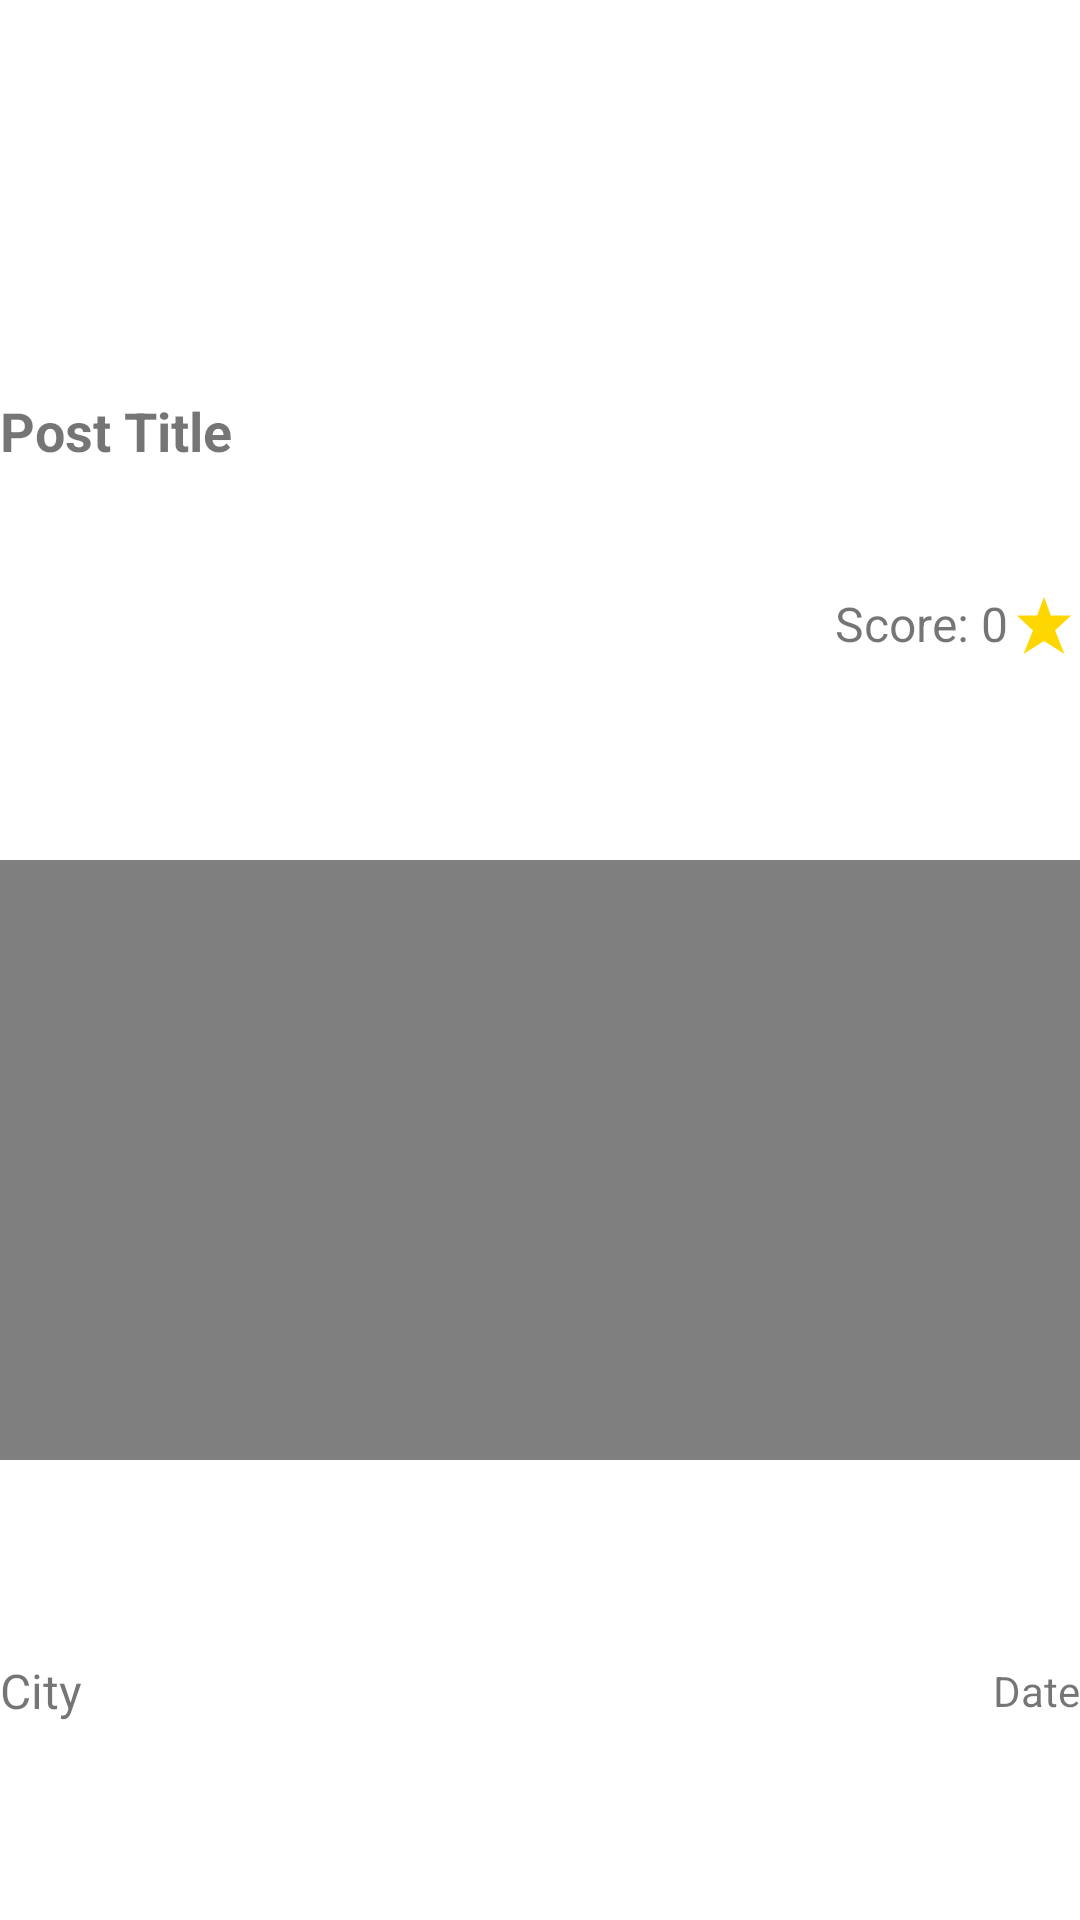

The Android layout XML behind this screen, and the referenced resources:
<!-- AndroidManifest.xml: application theme Theme.RIUSApp -->
<!-- res/layout/post_item.xml -->
<?xml version="1.0" encoding="utf-8"?>
<androidx.constraintlayout.widget.ConstraintLayout
    xmlns:android="http://schemas.android.com/apk/res/android"
    xmlns:app="http://schemas.android.com/apk/res-auto"
    android:layout_width="match_parent"
    android:layout_height="wrap_content"
    android:layout_margin="50dp">

    <TextView
        android:id="@+id/postTitleTextView"
        android:layout_width="0dp"
        android:layout_height="wrap_content"
        android:text="Post Title"
        android:textSize="18sp"
        android:textStyle="bold"
        app:layout_constraintStart_toStartOf="parent"
        app:layout_constraintEnd_toStartOf="@+id/scoreTextView"
        app:layout_constraintTop_toTopOf="parent"
        app:layout_constraintBottom_toTopOf="@+id/videoPlayer"/>

    <TextView
        android:id="@+id/scoreTextView"
        android:layout_width="0dp"
        android:layout_height="wrap_content"
        android:text="Score: 0"
        android:textSize="16sp"
        app:layout_constraintEnd_toEndOf="@+id/videoPlayer"
        app:layout_constraintTop_toTopOf="@+id/postTitleTextView"
        app:layout_constraintBottom_toTopOf="@+id/videoPlayer"
        android:drawableEnd="@drawable/ic_star"/>

    <VideoView
        android:id="@+id/videoPlayer"
        android:layout_width="0dp"
        android:layout_height="200dp"
        app:layout_constraintStart_toStartOf="parent"
        app:layout_constraintEnd_toEndOf="parent"
        app:layout_constraintTop_toBottomOf="@+id/scoreTextView"
        app:layout_constraintBottom_toTopOf="@+id/cityTextView"/>

    <TextView
        android:id="@+id/cityTextView"
        android:layout_width="0dp"
        android:layout_height="wrap_content"
        android:text="City"
        android:textSize="16sp"
        app:layout_constraintStart_toStartOf="parent"
        app:layout_constraintEnd_toStartOf="@+id/dateTextView"
        app:layout_constraintTop_toBottomOf="@+id/videoPlayer"
        app:layout_constraintBottom_toBottomOf="parent"/>

    <TextView
        android:id="@+id/dateTextView"
        android:layout_width="0dp"
        android:layout_height="wrap_content"
        android:text="Date"
        android:textSize="14sp"
        app:layout_constraintEnd_toEndOf="@+id/videoPlayer"
        app:layout_constraintTop_toBottomOf="@+id/videoPlayer"
        app:layout_constraintBottom_toBottomOf="parent"/>
</androidx.constraintlayout.widget.ConstraintLayout>
<!-- resources referenced by this layout -->
<resources>
  <!-- drawable ic_star (drawable) -->
  <vector xmlns:android="http://schemas.android.com/apk/res/android"
      android:width="24dp"
      android:height="24dp"
      android:viewportWidth="24.0"
      android:viewportHeight="24.0"
      android:tint="#FFD700">
      <path
          android:fillColor="#FFD700"
          android:pathData="M12 2L14.3 8.2H21L15.7 13.2L18.8 21L12 16.7L5.2 21L8.3 13.2L3 8.2H9.7L12 2"/>
  </vector>
  <style name="Theme.RIUSApp" parent="Theme.MaterialComponents.DayNight.DarkActionBar">
          <item name="colorPrimary">@color/gray</item>
          <item name="colorPrimaryVariant">@color/black</item>
          <item name="colorOnPrimary">@color/black</item>
          <item name="colorSecondary">@color/teal_200</item>
          <item name="colorSecondaryVariant">@color/teal_200</item>
          <item name="colorOnSecondary">@color/black</item>
          <item name="android:statusBarColor" tools:targetApi="l">?attr/colorPrimaryVariant</item>
      </style>
  <color name="gray">#393939</color>
  <color name="black">#D53A3939</color>
  <color name="teal_200">#FF03DAC5</color>
</resources>
